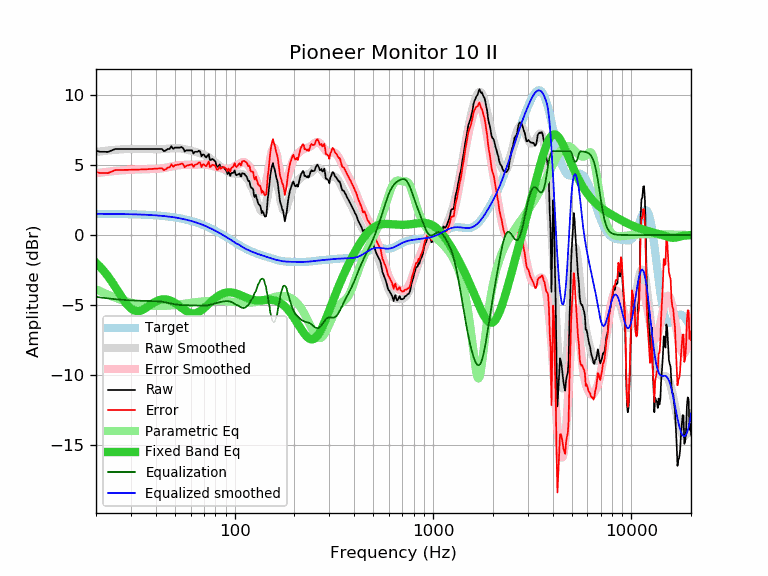

Data behind this chart, as committed beside it:
frequency, raw, error, smoothed, error_smoothed, equalization, parametric_eq, equalized_raw, equalized_smoothed, target
20, 6.03, 4.51, 5.94, 4.42, -4.42, -1.98, 1.61, 1.52, 1.52
21, 5.95, 4.44, 5.98, 4.46, -4.46, -2.28, 1.49, 1.52, 1.52
22, 5.95, 4.44, 6.01, 4.50, -4.50, -2.60, 1.46, 1.52, 1.52
23, 5.94, 4.43, 6.04, 4.53, -4.53, -2.95, 1.41, 1.51, 1.51
24, 6.05, 4.54, 6.07, 4.56, -4.56, -3.32, 1.49, 1.51, 1.51
25, 6.15, 4.65, 6.09, 4.59, -4.59, -3.70, 1.57, 1.51, 1.51
26, 6.15, 4.65, 6.12, 4.61, -4.61, -4.08, 1.54, 1.51, 1.51
27, 6.15, 4.65, 6.13, 4.63, -4.63, -4.45, 1.52, 1.50, 1.50
28, 6.15, 4.66, 6.14, 4.65, -4.65, -4.77, 1.51, 1.50, 1.50
29, 6.15, 4.66, 6.15, 4.66, -4.66, -5.05, 1.49, 1.49, 1.49
30, 6.15, 4.67, 6.16, 4.67, -4.67, -5.25, 1.48, 1.49, 1.49
31, 6.15, 4.67, 6.16, 4.68, -4.68, -5.38, 1.47, 1.48, 1.48
32, 6.15, 4.68, 6.16, 4.69, -4.69, -5.44, 1.47, 1.48, 1.48
33, 6.15, 4.68, 6.16, 4.69, -4.69, -5.43, 1.46, 1.47, 1.47
34, 6.15, 4.69, 6.16, 4.70, -4.70, -5.38, 1.46, 1.46, 1.46
35, 6.15, 4.70, 6.16, 4.70, -4.70, -5.29, 1.45, 1.46, 1.46
36, 6.15, 4.71, 6.15, 4.70, -4.70, -5.18, 1.45, 1.45, 1.45
37, 6.15, 4.71, 6.15, 4.71, -4.71, -5.06, 1.45, 1.44, 1.44
38, 6.15, 4.72, 6.14, 4.71, -4.71, -4.95, 1.44, 1.43, 1.43
39, 6.15, 4.73, 6.14, 4.72, -4.72, -4.84, 1.44, 1.42, 1.42
40, 6.15, 4.74, 6.14, 4.73, -4.73, -4.76, 1.43, 1.41, 1.41
41, 6.15, 4.76, 6.14, 4.74, -4.74, -4.69, 1.42, 1.40, 1.40
42, 6.15, 4.77, 6.14, 4.75, -4.75, -4.64, 1.40, 1.39, 1.39
43, 6.15, 4.78, 6.14, 4.77, -4.77, -4.61, 1.38, 1.37, 1.37
44, 6.00, 4.64, 6.15, 4.79, -4.79, -4.59, 1.21, 1.36, 1.36
45, 6.05, 4.71, 6.16, 4.82, -4.82, -4.60, 1.24, 1.34, 1.34
46, 6.15, 4.82, 6.17, 4.85, -4.85, -4.62, 1.31, 1.33, 1.33
47, 6.15, 4.84, 6.19, 4.87, -4.87, -4.66, 1.28, 1.31, 1.31
48, 6.35, 5.06, 6.20, 4.90, -4.90, -4.72, 1.45, 1.30, 1.30
49, 6.15, 4.88, 6.21, 4.93, -4.93, -4.78, 1.22, 1.28, 1.28
50, 6.25, 4.99, 6.21, 4.95, -4.95, -4.85, 1.30, 1.26, 1.26
51, 6.25, 5.01, 6.21, 4.97, -4.97, -4.94, 1.28, 1.24, 1.24
52, 6.25, 5.04, 6.21, 4.99, -4.99, -5.02, 1.26, 1.22, 1.22
53, 6.25, 5.06, 6.20, 5.00, -5.00, -5.11, 1.25, 1.20, 1.20
54, 6.29, 5.12, 6.18, 5.01, -5.01, -5.20, 1.29, 1.17, 1.17
55, 6.21, 5.06, 6.16, 5.01, -5.01, -5.28, 1.20, 1.15, 1.15
56, 5.97, 4.85, 6.14, 5.01, -5.01, -5.36, 0.96, 1.13, 1.13
57, 6.05, 4.95, 6.12, 5.01, -5.01, -5.43, 1.04, 1.10, 1.10
58, 6.05, 4.98, 6.09, 5.01, -5.01, -5.49, 1.04, 1.07, 1.07
59, 6.05, 5.01, 6.06, 5.02, -5.02, -5.54, 1.04, 1.05, 1.05
60, 6.05, 5.03, 6.04, 5.02, -5.02, -5.57, 1.04, 1.02, 1.02
61, 6.05, 5.06, 6.01, 5.02, -5.02, -5.59, 1.03, 0.99, 0.99
62, 5.83, 4.87, 5.99, 5.02, -5.02, -5.60, 0.81, 0.96, 0.96
63, 5.95, 5.02, 5.96, 5.03, -5.03, -5.59, 0.92, 0.93, 0.93
64, 5.95, 5.05, 5.93, 5.04, -5.04, -5.57, 0.92, 0.90, 0.90
65, 5.95, 5.09, 5.91, 5.04, -5.04, -5.54, 0.91, 0.87, 0.87
66, 6.03, 5.20, 5.88, 5.05, -5.05, -5.49, 0.99, 0.83, 0.83
67, 5.97, 5.17, 5.85, 5.05, -5.05, -5.44, 0.92, 0.80, 0.80
68, 5.63, 4.87, 5.82, 5.05, -5.05, -5.38, 0.58, 0.76, 0.77
69, 5.75, 5.02, 5.78, 5.05, -5.05, -5.31, 0.70, 0.73, 0.73
70, 5.75, 5.06, 5.74, 5.05, -5.05, -5.23, 0.71, 0.69, 0.69
71, 5.61, 4.96, 5.70, 5.04, -5.04, -5.16, 0.57, 0.66, 0.66
72, 5.55, 4.93, 5.65, 5.03, -5.03, -5.08, 0.52, 0.62, 0.62
73, 5.68, 5.10, 5.60, 5.02, -5.02, -5.00, 0.66, 0.58, 0.58
74, 5.79, 5.25, 5.55, 5.01, -5.01, -4.92, 0.79, 0.54, 0.54
75, 5.36, 4.86, 5.50, 4.99, -4.99, -4.84, 0.37, 0.51, 0.51
76, 5.37, 4.91, 5.44, 4.97, -4.97, -4.76, 0.40, 0.47, 0.47
77, 5.45, 5.03, 5.38, 4.95, -4.95, -4.69, 0.50, 0.43, 0.43
78, 5.39, 5.01, 5.31, 4.93, -4.93, -4.62, 0.47, 0.39, 0.39
79, 5.32, 4.98, 5.25, 4.90, -4.90, -4.56, 0.42, 0.35, 0.35
... 553 more rows
